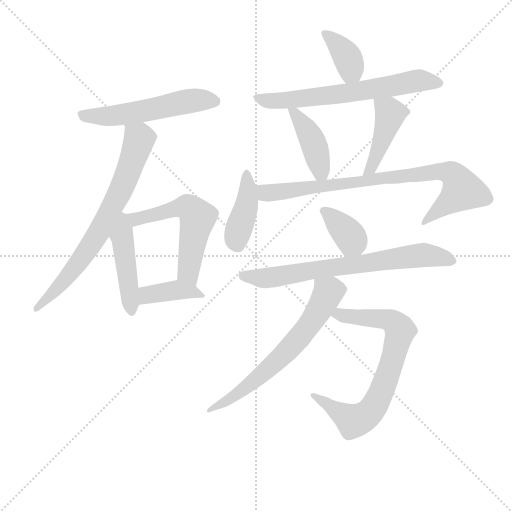
t = 0.00 s
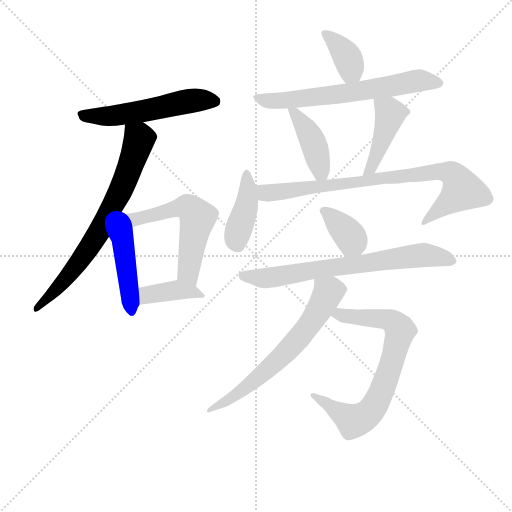
t = 2.11 s
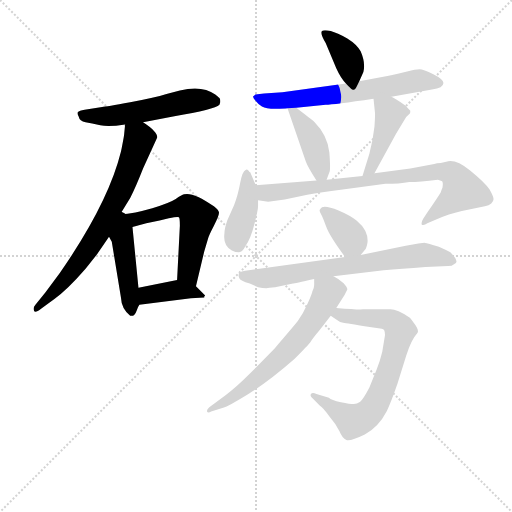
t = 4.22 s
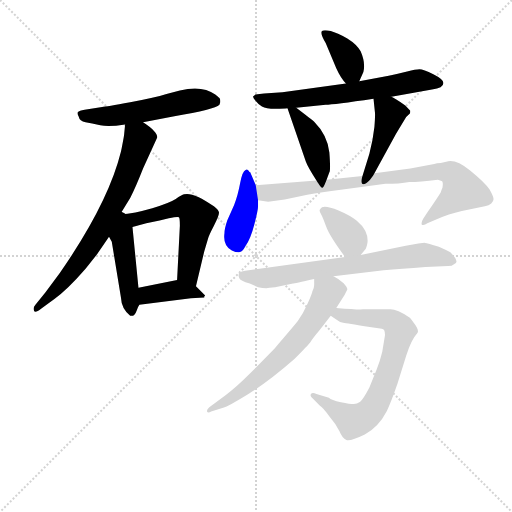
t = 6.32 s
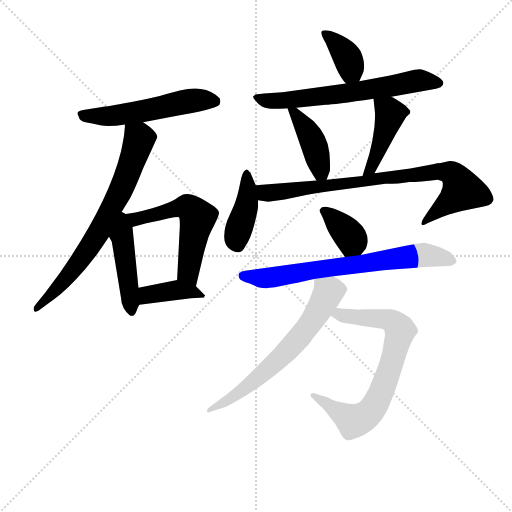
t = 8.43 s
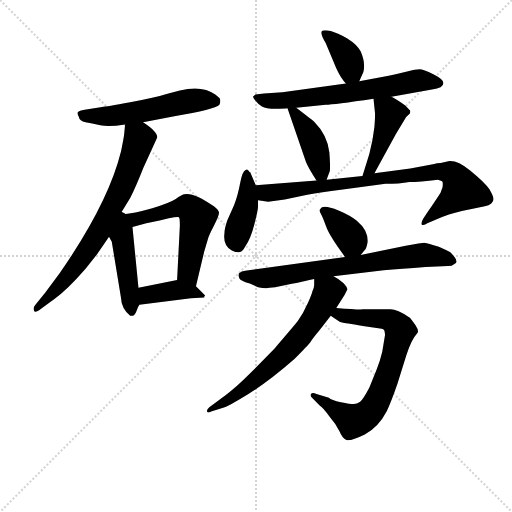
t = 10.54 s

The animated SVG that drew these frames (rendered in a browser with its animation timeline set to each time). Animation: 15 CSS @keyframes rules; one cycle of 10.54 s.

<svg version="1.1" viewBox="0 0 1024 1024" xmlns="http://www.w3.org/2000/svg">
  <g stroke="lightgray" stroke-dasharray="1,1" stroke-width="1" transform="scale(4, 4)">
    <line x1="0" y1="0" x2="256" y2="256"></line>
    <line x1="256" y1="0" x2="0" y2="256"></line>
    <line x1="128" y1="0" x2="128" y2="256"></line>
    <line x1="0" y1="128" x2="256" y2="128"></line>
  </g>
<g transform="scale(0.92, -0.92) translate(60, -900)">
   <style type="text/css">
    @keyframes keyframes0 {
      from {
       stroke: blue;
       stroke-dashoffset: 551;
       stroke-width: 128;
       }
       64% {
       animation-timing-function: step-end;
       stroke: blue;
       stroke-dashoffset: 0;
       stroke-width: 128;
       }
       to {
       stroke: black;
       stroke-width: 1024;
       }
       }
       #make-me-a-hanzi-animation-0 {
         animation: keyframes0 0.698405s both;
         animation-delay: 0.000000s;
         animation-timing-function: linear;
       }
    @keyframes keyframes1 {
      from {
       stroke: blue;
       stroke-dashoffset: 728;
       stroke-width: 128;
       }
       70% {
       animation-timing-function: step-end;
       stroke: blue;
       stroke-dashoffset: 0;
       stroke-width: 128;
       }
       to {
       stroke: black;
       stroke-width: 1024;
       }
       }
       #make-me-a-hanzi-animation-1 {
         animation: keyframes1 0.842448s both;
         animation-delay: 0.698405s;
         animation-timing-function: linear;
       }
    @keyframes keyframes2 {
      from {
       stroke: blue;
       stroke-dashoffset: 459;
       stroke-width: 128;
       }
       60% {
       animation-timing-function: step-end;
       stroke: blue;
       stroke-dashoffset: 0;
       stroke-width: 128;
       }
       to {
       stroke: black;
       stroke-width: 1024;
       }
       }
       #make-me-a-hanzi-animation-2 {
         animation: keyframes2 0.623535s both;
         animation-delay: 1.540853s;
         animation-timing-function: linear;
       }
    @keyframes keyframes3 {
      from {
       stroke: blue;
       stroke-dashoffset: 578;
       stroke-width: 128;
       }
       65% {
       animation-timing-function: step-end;
       stroke: blue;
       stroke-dashoffset: 0;
       stroke-width: 128;
       }
       to {
       stroke: black;
       stroke-width: 1024;
       }
       }
       #make-me-a-hanzi-animation-3 {
         animation: keyframes3 0.720378s both;
         animation-delay: 2.164388s;
         animation-timing-function: linear;
       }
    @keyframes keyframes4 {
      from {
       stroke: blue;
       stroke-dashoffset: 395;
       stroke-width: 128;
       }
       56% {
       animation-timing-function: step-end;
       stroke: blue;
       stroke-dashoffset: 0;
       stroke-width: 128;
       }
       to {
       stroke: black;
       stroke-width: 1024;
       }
       }
       #make-me-a-hanzi-animation-4 {
         animation: keyframes4 0.571452s both;
         animation-delay: 2.884766s;
         animation-timing-function: linear;
       }
    @keyframes keyframes5 {
      from {
       stroke: blue;
       stroke-dashoffset: 376;
       stroke-width: 128;
       }
       55% {
       animation-timing-function: step-end;
       stroke: blue;
       stroke-dashoffset: 0;
       stroke-width: 128;
       }
       to {
       stroke: black;
       stroke-width: 1024;
       }
       }
       #make-me-a-hanzi-animation-5 {
         animation: keyframes5 0.555990s both;
         animation-delay: 3.456217s;
         animation-timing-function: linear;
       }
    @keyframes keyframes6 {
      from {
       stroke: blue;
       stroke-dashoffset: 657;
       stroke-width: 128;
       }
       68% {
       animation-timing-function: step-end;
       stroke: blue;
       stroke-dashoffset: 0;
       stroke-width: 128;
       }
       to {
       stroke: black;
       stroke-width: 1024;
       }
       }
       #make-me-a-hanzi-animation-6 {
         animation: keyframes6 0.784668s both;
         animation-delay: 4.012207s;
         animation-timing-function: linear;
       }
    @keyframes keyframes7 {
      from {
       stroke: blue;
       stroke-dashoffset: 422;
       stroke-width: 128;
       }
       58% {
       animation-timing-function: step-end;
       stroke: blue;
       stroke-dashoffset: 0;
       stroke-width: 128;
       }
       to {
       stroke: black;
       stroke-width: 1024;
       }
       }
       #make-me-a-hanzi-animation-7 {
         animation: keyframes7 0.593424s both;
         animation-delay: 4.796875s;
         animation-timing-function: linear;
       }
    @keyframes keyframes8 {
      from {
       stroke: blue;
       stroke-dashoffset: 437;
       stroke-width: 128;
       }
       59% {
       animation-timing-function: step-end;
       stroke: blue;
       stroke-dashoffset: 0;
       stroke-width: 128;
       }
       to {
       stroke: black;
       stroke-width: 1024;
       }
       }
       #make-me-a-hanzi-animation-8 {
         animation: keyframes8 0.605632s both;
         animation-delay: 5.390299s;
         animation-timing-function: linear;
       }
    @keyframes keyframes9 {
      from {
       stroke: blue;
       stroke-dashoffset: 417;
       stroke-width: 128;
       }
       58% {
       animation-timing-function: step-end;
       stroke: blue;
       stroke-dashoffset: 0;
       stroke-width: 128;
       }
       to {
       stroke: black;
       stroke-width: 1024;
       }
       }
       #make-me-a-hanzi-animation-9 {
         animation: keyframes9 0.589355s both;
         animation-delay: 5.995931s;
         animation-timing-function: linear;
       }
    @keyframes keyframes10 {
      from {
       stroke: blue;
       stroke-dashoffset: 833;
       stroke-width: 128;
       }
       73% {
       animation-timing-function: step-end;
       stroke: blue;
       stroke-dashoffset: 0;
       stroke-width: 128;
       }
       to {
       stroke: black;
       stroke-width: 1024;
       }
       }
       #make-me-a-hanzi-animation-10 {
         animation: keyframes10 0.927897s both;
         animation-delay: 6.585286s;
         animation-timing-function: linear;
       }
    @keyframes keyframes11 {
      from {
       stroke: blue;
       stroke-dashoffset: 369;
       stroke-width: 128;
       }
       55% {
       animation-timing-function: step-end;
       stroke: blue;
       stroke-dashoffset: 0;
       stroke-width: 128;
       }
       to {
       stroke: black;
       stroke-width: 1024;
       }
       }
       #make-me-a-hanzi-animation-11 {
         animation: keyframes11 0.550293s both;
         animation-delay: 7.513184s;
         animation-timing-function: linear;
       }
    @keyframes keyframes12 {
      from {
       stroke: blue;
       stroke-dashoffset: 718;
       stroke-width: 128;
       }
       70% {
       animation-timing-function: step-end;
       stroke: blue;
       stroke-dashoffset: 0;
       stroke-width: 128;
       }
       to {
       stroke: black;
       stroke-width: 1024;
       }
       }
       #make-me-a-hanzi-animation-12 {
         animation: keyframes12 0.834310s both;
         animation-delay: 8.063477s;
         animation-timing-function: linear;
       }
    @keyframes keyframes13 {
      from {
       stroke: blue;
       stroke-dashoffset: 743;
       stroke-width: 128;
       }
       71% {
       animation-timing-function: step-end;
       stroke: blue;
       stroke-dashoffset: 0;
       stroke-width: 128;
       }
       to {
       stroke: black;
       stroke-width: 1024;
       }
       }
       #make-me-a-hanzi-animation-13 {
         animation: keyframes13 0.854655s both;
         animation-delay: 8.897786s;
         animation-timing-function: linear;
       }
    @keyframes keyframes14 {
      from {
       stroke: blue;
       stroke-dashoffset: 656;
       stroke-width: 128;
       }
       68% {
       animation-timing-function: step-end;
       stroke: blue;
       stroke-dashoffset: 0;
       stroke-width: 128;
       }
       to {
       stroke: black;
       stroke-width: 1024;
       }
       }
       #make-me-a-hanzi-animation-14 {
         animation: keyframes14 0.783854s both;
         animation-delay: 9.752441s;
         animation-timing-function: linear;
       }
</style>
<path d="M 251.0 634.5 L 319.0 647.5 Q 407.0 662.5 417.0 672.5 L 419.0 678.5 Q 419.0 683.5 418.0 685.5 Q 417.0 687.5 408.0 694.5 Q 380.0 715.5 331.0 703.5 L 302.0 695.5 Q 276.0 687.5 223.0 677.5 Q 170.0 667.5 162.0 667.5 L 124.0 661.5 Q 112.0 659.5 109.5 656.5 Q 107.0 653.5 111.0 646.5 Q 113.0 636.5 126.0 634.0 Q 139.0 631.5 158.0 627.5 Q 177.0 623.5 212.0 629.5 L 251.0 634.5 Z" fill="lightgray"></path> 
<path d="M 201.0 433.5 L 223.0 469.5 Q 235.0 492.5 251.0 533.5 L 282.0 601.5 Q 282.0 614.5 251.0 634.5 C 226.0 651.5 215.0 659.5 212.0 629.5 L 210.0 609.5 Q 210.0 605.5 203.0 570.5 Q 175.0 457.5 70.0 306.5 L 39.0 264.5 L 17.0 237.5 Q 11.0 230.5 14.0 224.5 Q 16.0 218.5 30.0 229.5 L 59.0 250.5 Q 86.0 269.5 126.0 315.5 L 151.0 347.5 L 177.0 385.5 L 201.0 433.5 Z" fill="lightgray"></path> 
<path d="M 177.0 385.5 L 183.0 374.5 L 203.0 252.5 Q 204.0 228.5 223.0 213.5 L 229.0 213.5 Q 233.0 214.5 237.0 224.5 Q 240.0 233.5 243.0 237.5 C 244.0 239.5 244.0 244.5 241.0 274.5 L 228.0 406.5 C 223.0 459.5 141.0 451.5 177.0 385.5 Z" fill="lightgray"></path> 
<path d="M 228.0 406.5 L 258.0 414.5 L 287.0 420.5 L 307.0 425.5 Q 327.0 429.5 329.0 427.5 Q 331.0 425.5 331.0 409.5 L 325.0 291.5 C 323.0 261.5 359.0 248.5 366.0 277.5 L 384.0 353.5 Q 390.0 373.5 392.0 380.5 Q 393.0 386.5 405.0 409.5 Q 417.0 432.5 416.0 438.5 Q 415.0 443.5 405.0 451.5 Q 359.0 483.5 340.0 477.5 Q 335.0 476.5 322.0 467.5 Q 308.0 458.5 271.0 447.5 Q 233.0 436.5 201.0 433.5 C 171.0 430.5 199.0 398.5 228.0 406.5 Z" fill="lightgray"></path> 
<path d="M 243.0 237.5 L 355.0 251.5 L 384.0 253.5 L 384.0 255.5 L 386.0 257.5 L 366.0 277.5 C 347.0 296.5 347.0 296.5 325.0 291.5 L 241.0 274.5 C 212.0 268.5 213.0 233.5 243.0 237.5 Z" fill="lightgray"></path> 
<path d="M 721.0 723.5 L 730.0 743.5 Q 735.0 763.5 724.0 788.5 Q 716.0 803.5 695.0 816.5 Q 673.0 828.5 659.0 832.5 Q 644.0 835.5 640.0 832.5 Q 635.0 828.5 648.0 806.5 L 671.0 751.5 Q 681.0 729.5 692.0 718.5 C 710.0 699.5 710.0 699.5 721.0 723.5 Z" fill="lightgray"></path> 
<path d="M 791.0 689.5 L 879.0 705.5 Q 904.0 708.5 904.0 719.5 Q 904.0 727.5 882.0 738.5 Q 860.0 749.5 852.0 749.5 Q 844.0 749.5 825.0 744.5 Q 806.0 739.5 785.0 735.5 L 721.0 723.5 L 692.0 718.5 L 554.0 699.5 L 514.0 696.5 L 495.0 694.5 Q 492.0 691.5 490.5 690.5 Q 489.0 689.5 495.0 681.5 Q 501.0 673.5 509.5 668.5 Q 518.0 663.5 538.5 663.5 Q 559.0 663.5 565.0 664.5 L 584.0 665.5 L 648.0 672.5 Q 665.0 672.5 752.0 685.5 L 791.0 689.5 Z" fill="lightgray"></path> 
<path d="M 565.0 664.5 L 605.0 548.5 Q 609.0 537.5 628.0 507.5 C 641.0 486.5 641.0 486.5 650.0 509.5 L 656.0 525.5 Q 659.0 529.5 656.0 568.5 Q 652.0 606.5 623.0 635.5 Q 618.0 639.5 584.0 665.5 C 560.0 683.5 558.0 685.5 565.0 664.5 Z" fill="lightgray"></path> 
<path d="M 754.0 523.5 L 801.0 609.5 L 823.0 645.5 L 831.0 653.5 Q 832.0 654.5 832.0 659.5 L 821.0 670.5 Q 797.0 687.5 791.0 689.5 C 764.0 702.5 749.0 710.5 752.0 685.5 L 755.0 656.5 Q 756.0 651.5 754.0 624.5 Q 751.0 596.5 743.0 565.5 L 728.0 517.5 C 719.0 488.5 740.0 497.5 754.0 523.5 Z" fill="lightgray"></path> 
<path d="M 496.0 497.5 L 484.0 525.5 Q 482.0 525.5 481.0 528.5 Q 476.0 533.5 474.0 530.5 Q 467.0 528.5 462.0 501.5 Q 457.0 474.5 449.0 454.5 L 434.0 420.5 Q 428.0 402.5 428.0 393.5 Q 424.0 366.5 444.0 355.5 Q 452.0 351.5 459.5 351.5 Q 467.0 351.5 474.0 365.5 Q 485.0 381.5 493.0 412.5 Q 501.0 443.5 501.0 451.5 L 501.0 464.5 L 496.0 497.5 Z" fill="lightgray"></path> 
<path d="M 830.0 504.5 Q 852.0 504.5 892.0 509.5 L 900.0 506.5 Q 904.0 506.5 902.0 492.5 L 900.0 487.5 L 898.0 481.5 Q 890.0 468.5 870.0 439.5 L 860.0 424.5 Q 855.0 416.5 857.0 411.5 Q 862.0 409.5 869.0 414.5 L 892.0 424.5 Q 914.0 434.5 944.0 441.5 L 994.0 451.5 Q 1003.0 452.5 1008.0 457.5 Q 1013.0 462.5 1013.0 467.5 Q 1013.0 472.5 1004.0 488.5 Q 994.0 503.5 962.0 529.5 Q 930.0 555.5 910.0 548.5 L 898.0 545.5 Q 889.0 545.5 884.0 543.5 L 832.0 533.5 L 754.0 523.5 L 728.0 517.5 L 650.0 509.5 L 628.0 507.5 L 496.0 497.5 C 466.0 495.5 471.0 468.5 501.0 464.5 L 523.0 461.5 L 559.0 466.5 L 608.0 476.5 Q 638.0 482.5 681.0 487.5 L 778.0 500.5 Q 808.0 500.5 830.0 504.5 Z" fill="lightgray"></path> 
<path d="M 724.0 345.5 L 733.0 356.5 Q 737.0 360.5 739.0 373.5 Q 740.0 386.5 734.0 398.5 Q 728.0 409.5 715.0 420.5 Q 702.0 431.5 676.0 442.5 Q 649.0 453.5 640.0 449.5 Q 636.0 445.5 635.0 443.5 Q 634.0 441.5 638.0 434.5 Q 642.0 427.5 649.0 407.5 Q 656.0 387.5 690.0 341.5 C 705.0 321.5 705.0 322.5 724.0 345.5 Z" fill="lightgray"></path> 
<path d="M 665.0 299.5 L 774.0 312.5 Q 811.0 315.5 865.0 319.5 L 914.0 321.5 Q 923.0 321.5 927.0 325.5 Q 934.0 328.5 932.0 332.5 Q 932.0 338.5 919.0 351.5 Q 910.0 356.5 894.0 363.5 Q 869.0 371.5 864.0 372.0 Q 859.0 372.5 822.0 365.5 L 724.0 345.5 L 690.0 341.5 L 473.0 311.5 Q 465.0 311.5 459.0 305.5 L 459.0 302.5 Q 458.0 301.5 460.0 295.5 Q 462.0 289.5 483.0 283.5 L 501.0 275.5 Q 511.0 273.5 519.0 273.5 L 526.0 274.5 L 538.0 275.5 L 577.0 283.5 Q 579.0 283.5 623.0 293.5 L 665.0 299.5 Z" fill="lightgray"></path> 
<path d="M 659.0 213.5 L 671.0 205.5 Q 678.0 199.5 686.0 198.5 Q 694.0 197.5 740.0 189.5 L 770.0 185.5 Q 777.0 185.5 777.0 171.5 L 771.0 135.5 Q 766.0 114.5 759.0 97.5 L 743.0 57.5 Q 730.0 32.5 723.0 26.5 Q 716.0 21.5 709.0 21.5 Q 701.0 21.5 681.0 25.5 Q 660.0 30.5 655.0 35.5 L 628.0 43.5 Q 619.0 47.5 616.0 43.5 Q 613.0 39.5 620.0 33.5 L 635.0 18.5 Q 642.0 14.5 657.0 -6.5 Q 671.0 -22.5 678.0 -37.5 Q 684.0 -52.5 693.0 -56.5 Q 702.0 -59.5 733.0 -44.5 Q 763.0 -28.5 781.0 6.5 Q 789.0 22.5 804.0 65.5 L 823.0 126.5 Q 834.0 161.5 847.0 175.5 Q 852.0 179.5 843.0 193.5 Q 833.0 207.5 831.0 209.5 Q 803.0 227.5 789.0 227.5 L 729.0 227.5 Q 719.0 226.5 671.0 230.5 C 641.0 232.5 634.0 230.5 659.0 213.5 Z" fill="lightgray"></path> 
<path d="M 623.0 293.5 L 623.0 280.5 Q 623.0 274.5 619.0 266.5 Q 619.0 263.5 609.0 240.5 Q 599.0 217.5 587.0 201.5 Q 574.0 185.5 537.0 142.5 L 485.0 89.5 Q 452.0 56.5 431.0 41.5 L 395.0 14.5 Q 389.0 9.5 390.0 5.5 Q 392.0 1.5 399.0 5.5 L 425.0 13.5 Q 436.0 16.5 480.0 43.5 Q 524.0 70.5 580.0 119.5 Q 610.0 149.5 615.0 156.5 Q 619.0 163.5 635.0 182.5 L 659.0 213.5 L 671.0 230.5 L 689.0 258.5 L 695.0 270.5 Q 696.0 274.5 687.0 284.5 Q 677.0 293.5 665.0 299.5 C 639.0 314.5 623.0 323.5 623.0 293.5 Z" fill="lightgray"></path> 
      <clipPath id="make-me-a-hanzi-clip-0">
      <path d="M 251.0 634.5 L 319.0 647.5 Q 407.0 662.5 417.0 672.5 L 419.0 678.5 Q 419.0 683.5 418.0 685.5 Q 417.0 687.5 408.0 694.5 Q 380.0 715.5 331.0 703.5 L 302.0 695.5 Q 276.0 687.5 223.0 677.5 Q 170.0 667.5 162.0 667.5 L 124.0 661.5 Q 112.0 659.5 109.5 656.5 Q 107.0 653.5 111.0 646.5 Q 113.0 636.5 126.0 634.0 Q 139.0 631.5 158.0 627.5 Q 177.0 623.5 212.0 629.5 L 251.0 634.5 Z" fill="lightgray"></path>
      </clipPath>
      <path clip-path="url(#make-me-a-hanzi-clip-0)" d="M 119.0 652.5 L 187.0 647.5 L 360.0 682.5 L 410.0 678.5 " fill="none" id="make-me-a-hanzi-animation-0" stroke-dasharray="423 846" stroke-linecap="round"></path>

      <clipPath id="make-me-a-hanzi-clip-1">
      <path d="M 201.0 433.5 L 223.0 469.5 Q 235.0 492.5 251.0 533.5 L 282.0 601.5 Q 282.0 614.5 251.0 634.5 C 226.0 651.5 215.0 659.5 212.0 629.5 L 210.0 609.5 Q 210.0 605.5 203.0 570.5 Q 175.0 457.5 70.0 306.5 L 39.0 264.5 L 17.0 237.5 Q 11.0 230.5 14.0 224.5 Q 16.0 218.5 30.0 229.5 L 59.0 250.5 Q 86.0 269.5 126.0 315.5 L 151.0 347.5 L 177.0 385.5 L 201.0 433.5 Z" fill="lightgray"></path>
      </clipPath>
      <path clip-path="url(#make-me-a-hanzi-clip-1)" d="M 219.0 623.5 L 243.0 598.5 L 198.0 476.5 L 122.0 344.5 L 48.0 255.5 L 18.0 230.5 " fill="none" id="make-me-a-hanzi-animation-1" stroke-dasharray="600 1200" stroke-linecap="round"></path>

      <clipPath id="make-me-a-hanzi-clip-2">
      <path d="M 177.0 385.5 L 183.0 374.5 L 203.0 252.5 Q 204.0 228.5 223.0 213.5 L 229.0 213.5 Q 233.0 214.5 237.0 224.5 Q 240.0 233.5 243.0 237.5 C 244.0 239.5 244.0 244.5 241.0 274.5 L 228.0 406.5 C 223.0 459.5 141.0 451.5 177.0 385.5 Z" fill="lightgray"></path>
      </clipPath>
      <path clip-path="url(#make-me-a-hanzi-clip-2)" d="M 202.0 425.5 L 226.0 223.5 " fill="none" id="make-me-a-hanzi-animation-2" stroke-dasharray="331 662" stroke-linecap="round"></path>

      <clipPath id="make-me-a-hanzi-clip-3">
      <path d="M 228.0 406.5 L 258.0 414.5 L 287.0 420.5 L 307.0 425.5 Q 327.0 429.5 329.0 427.5 Q 331.0 425.5 331.0 409.5 L 325.0 291.5 C 323.0 261.5 359.0 248.5 366.0 277.5 L 384.0 353.5 Q 390.0 373.5 392.0 380.5 Q 393.0 386.5 405.0 409.5 Q 417.0 432.5 416.0 438.5 Q 415.0 443.5 405.0 451.5 Q 359.0 483.5 340.0 477.5 Q 335.0 476.5 322.0 467.5 Q 308.0 458.5 271.0 447.5 Q 233.0 436.5 201.0 433.5 C 171.0 430.5 199.0 398.5 228.0 406.5 Z" fill="lightgray"></path>
      </clipPath>
      <path clip-path="url(#make-me-a-hanzi-clip-3)" d="M 208.0 431.5 L 233.0 422.5 L 340.0 450.5 L 355.0 445.5 L 370.0 427.5 L 349.0 308.5 L 361.0 286.5 " fill="none" id="make-me-a-hanzi-animation-3" stroke-dasharray="450 900" stroke-linecap="round"></path>

      <clipPath id="make-me-a-hanzi-clip-4">
      <path d="M 243.0 237.5 L 355.0 251.5 L 384.0 253.5 L 384.0 255.5 L 386.0 257.5 L 366.0 277.5 C 347.0 296.5 347.0 296.5 325.0 291.5 L 241.0 274.5 C 212.0 268.5 213.0 233.5 243.0 237.5 Z" fill="lightgray"></path>
      </clipPath>
      <path clip-path="url(#make-me-a-hanzi-clip-4)" d="M 249.0 244.5 L 266.0 260.5 L 322.0 269.5 L 380.0 261.5 " fill="none" id="make-me-a-hanzi-animation-4" stroke-dasharray="267 534" stroke-linecap="round"></path>

      <clipPath id="make-me-a-hanzi-clip-5">
      <path d="M 721.0 723.5 L 730.0 743.5 Q 735.0 763.5 724.0 788.5 Q 716.0 803.5 695.0 816.5 Q 673.0 828.5 659.0 832.5 Q 644.0 835.5 640.0 832.5 Q 635.0 828.5 648.0 806.5 L 671.0 751.5 Q 681.0 729.5 692.0 718.5 C 710.0 699.5 710.0 699.5 721.0 723.5 Z" fill="lightgray"></path>
      </clipPath>
      <path clip-path="url(#make-me-a-hanzi-clip-5)" d="M 644.0 827.5 L 695.0 775.5 L 703.0 749.5 L 697.0 730.5 " fill="none" id="make-me-a-hanzi-animation-5" stroke-dasharray="248 496" stroke-linecap="round"></path>

      <clipPath id="make-me-a-hanzi-clip-6">
      <path d="M 791.0 689.5 L 879.0 705.5 Q 904.0 708.5 904.0 719.5 Q 904.0 727.5 882.0 738.5 Q 860.0 749.5 852.0 749.5 Q 844.0 749.5 825.0 744.5 Q 806.0 739.5 785.0 735.5 L 721.0 723.5 L 692.0 718.5 L 554.0 699.5 L 514.0 696.5 L 495.0 694.5 Q 492.0 691.5 490.5 690.5 Q 489.0 689.5 495.0 681.5 Q 501.0 673.5 509.5 668.5 Q 518.0 663.5 538.5 663.5 Q 559.0 663.5 565.0 664.5 L 584.0 665.5 L 648.0 672.5 Q 665.0 672.5 752.0 685.5 L 791.0 689.5 Z" fill="lightgray"></path>
      </clipPath>
      <path clip-path="url(#make-me-a-hanzi-clip-6)" d="M 497.0 688.5 L 547.0 680.5 L 697.0 697.5 L 849.0 724.5 L 894.0 719.5 " fill="none" id="make-me-a-hanzi-animation-6" stroke-dasharray="529 1058" stroke-linecap="round"></path>

      <clipPath id="make-me-a-hanzi-clip-7">
      <path d="M 565.0 664.5 L 605.0 548.5 Q 609.0 537.5 628.0 507.5 C 641.0 486.5 641.0 486.5 650.0 509.5 L 656.0 525.5 Q 659.0 529.5 656.0 568.5 Q 652.0 606.5 623.0 635.5 Q 618.0 639.5 584.0 665.5 C 560.0 683.5 558.0 685.5 565.0 664.5 Z" fill="lightgray"></path>
      </clipPath>
      <path clip-path="url(#make-me-a-hanzi-clip-7)" d="M 570.0 658.5 L 580.0 655.5 L 616.0 602.5 L 636.0 527.5 L 644.0 516.5 " fill="none" id="make-me-a-hanzi-animation-7" stroke-dasharray="294 588" stroke-linecap="round"></path>

      <clipPath id="make-me-a-hanzi-clip-8">
      <path d="M 754.0 523.5 L 801.0 609.5 L 823.0 645.5 L 831.0 653.5 Q 832.0 654.5 832.0 659.5 L 821.0 670.5 Q 797.0 687.5 791.0 689.5 C 764.0 702.5 749.0 710.5 752.0 685.5 L 755.0 656.5 Q 756.0 651.5 754.0 624.5 Q 751.0 596.5 743.0 565.5 L 728.0 517.5 C 719.0 488.5 740.0 497.5 754.0 523.5 Z" fill="lightgray"></path>
      </clipPath>
      <path clip-path="url(#make-me-a-hanzi-clip-8)" d="M 759.0 678.5 L 788.0 652.5 L 753.0 548.5 L 734.0 522.5 " fill="none" id="make-me-a-hanzi-animation-8" stroke-dasharray="309 618" stroke-linecap="round"></path>

      <clipPath id="make-me-a-hanzi-clip-9">
      <path d="M 496.0 497.5 L 484.0 525.5 Q 482.0 525.5 481.0 528.5 Q 476.0 533.5 474.0 530.5 Q 467.0 528.5 462.0 501.5 Q 457.0 474.5 449.0 454.5 L 434.0 420.5 Q 428.0 402.5 428.0 393.5 Q 424.0 366.5 444.0 355.5 Q 452.0 351.5 459.5 351.5 Q 467.0 351.5 474.0 365.5 Q 485.0 381.5 493.0 412.5 Q 501.0 443.5 501.0 451.5 L 501.0 464.5 L 496.0 497.5 Z" fill="lightgray"></path>
      </clipPath>
      <path clip-path="url(#make-me-a-hanzi-clip-9)" d="M 476.0 522.5 L 477.0 458.5 L 454.0 383.5 L 457.0 365.5 " fill="none" id="make-me-a-hanzi-animation-9" stroke-dasharray="289 578" stroke-linecap="round"></path>

      <clipPath id="make-me-a-hanzi-clip-10">
      <path d="M 830.0 504.5 Q 852.0 504.5 892.0 509.5 L 900.0 506.5 Q 904.0 506.5 902.0 492.5 L 900.0 487.5 L 898.0 481.5 Q 890.0 468.5 870.0 439.5 L 860.0 424.5 Q 855.0 416.5 857.0 411.5 Q 862.0 409.5 869.0 414.5 L 892.0 424.5 Q 914.0 434.5 944.0 441.5 L 994.0 451.5 Q 1003.0 452.5 1008.0 457.5 Q 1013.0 462.5 1013.0 467.5 Q 1013.0 472.5 1004.0 488.5 Q 994.0 503.5 962.0 529.5 Q 930.0 555.5 910.0 548.5 L 898.0 545.5 Q 889.0 545.5 884.0 543.5 L 832.0 533.5 L 754.0 523.5 L 728.0 517.5 L 650.0 509.5 L 628.0 507.5 L 496.0 497.5 C 466.0 495.5 471.0 468.5 501.0 464.5 L 523.0 461.5 L 559.0 466.5 L 608.0 476.5 Q 638.0 482.5 681.0 487.5 L 778.0 500.5 Q 808.0 500.5 830.0 504.5 Z" fill="lightgray"></path>
      </clipPath>
      <path clip-path="url(#make-me-a-hanzi-clip-10)" d="M 504.0 493.5 L 513.0 483.5 L 526.0 480.5 L 893.0 527.5 L 921.0 523.5 L 945.0 486.5 L 862.0 417.5 " fill="none" id="make-me-a-hanzi-animation-10" stroke-dasharray="705 1410" stroke-linecap="round"></path>

      <clipPath id="make-me-a-hanzi-clip-11">
      <path d="M 724.0 345.5 L 733.0 356.5 Q 737.0 360.5 739.0 373.5 Q 740.0 386.5 734.0 398.5 Q 728.0 409.5 715.0 420.5 Q 702.0 431.5 676.0 442.5 Q 649.0 453.5 640.0 449.5 Q 636.0 445.5 635.0 443.5 Q 634.0 441.5 638.0 434.5 Q 642.0 427.5 649.0 407.5 Q 656.0 387.5 690.0 341.5 C 705.0 321.5 705.0 322.5 724.0 345.5 Z" fill="lightgray"></path>
      </clipPath>
      <path clip-path="url(#make-me-a-hanzi-clip-11)" d="M 644.0 441.5 L 702.0 384.5 L 706.0 376.5 L 694.0 357.5 " fill="none" id="make-me-a-hanzi-animation-11" stroke-dasharray="241 482" stroke-linecap="round"></path>

      <clipPath id="make-me-a-hanzi-clip-12">
      <path d="M 665.0 299.5 L 774.0 312.5 Q 811.0 315.5 865.0 319.5 L 914.0 321.5 Q 923.0 321.5 927.0 325.5 Q 934.0 328.5 932.0 332.5 Q 932.0 338.5 919.0 351.5 Q 910.0 356.5 894.0 363.5 Q 869.0 371.5 864.0 372.0 Q 859.0 372.5 822.0 365.5 L 724.0 345.5 L 690.0 341.5 L 473.0 311.5 Q 465.0 311.5 459.0 305.5 L 459.0 302.5 Q 458.0 301.5 460.0 295.5 Q 462.0 289.5 483.0 283.5 L 501.0 275.5 Q 511.0 273.5 519.0 273.5 L 526.0 274.5 L 538.0 275.5 L 577.0 283.5 Q 579.0 283.5 623.0 293.5 L 665.0 299.5 Z" fill="lightgray"></path>
      </clipPath>
      <path clip-path="url(#make-me-a-hanzi-clip-12)" d="M 468.0 304.5 L 479.0 297.5 L 519.0 295.5 L 862.0 345.5 L 923.0 333.5 " fill="none" id="make-me-a-hanzi-animation-12" stroke-dasharray="590 1180" stroke-linecap="round"></path>

      <clipPath id="make-me-a-hanzi-clip-13">
      <path d="M 659.0 213.5 L 671.0 205.5 Q 678.0 199.5 686.0 198.5 Q 694.0 197.5 740.0 189.5 L 770.0 185.5 Q 777.0 185.5 777.0 171.5 L 771.0 135.5 Q 766.0 114.5 759.0 97.5 L 743.0 57.5 Q 730.0 32.5 723.0 26.5 Q 716.0 21.5 709.0 21.5 Q 701.0 21.5 681.0 25.5 Q 660.0 30.5 655.0 35.5 L 628.0 43.5 Q 619.0 47.5 616.0 43.5 Q 613.0 39.5 620.0 33.5 L 635.0 18.5 Q 642.0 14.5 657.0 -6.5 Q 671.0 -22.5 678.0 -37.5 Q 684.0 -52.5 693.0 -56.5 Q 702.0 -59.5 733.0 -44.5 Q 763.0 -28.5 781.0 6.5 Q 789.0 22.5 804.0 65.5 L 823.0 126.5 Q 834.0 161.5 847.0 175.5 Q 852.0 179.5 843.0 193.5 Q 833.0 207.5 831.0 209.5 Q 803.0 227.5 789.0 227.5 L 729.0 227.5 Q 719.0 226.5 671.0 230.5 C 641.0 232.5 634.0 230.5 659.0 213.5 Z" fill="lightgray"></path>
      </clipPath>
      <path clip-path="url(#make-me-a-hanzi-clip-13)" d="M 668.0 213.5 L 681.0 218.5 L 790.0 201.5 L 810.0 181.5 L 801.0 143.5 L 769.0 46.5 L 745.0 5.5 L 721.0 -11.5 L 708.0 -15.5 L 622.0 40.5 " fill="none" id="make-me-a-hanzi-animation-13" stroke-dasharray="615 1230" stroke-linecap="round"></path>

      <clipPath id="make-me-a-hanzi-clip-14">
      <path d="M 623.0 293.5 L 623.0 280.5 Q 623.0 274.5 619.0 266.5 Q 619.0 263.5 609.0 240.5 Q 599.0 217.5 587.0 201.5 Q 574.0 185.5 537.0 142.5 L 485.0 89.5 Q 452.0 56.5 431.0 41.5 L 395.0 14.5 Q 389.0 9.5 390.0 5.5 Q 392.0 1.5 399.0 5.5 L 425.0 13.5 Q 436.0 16.5 480.0 43.5 Q 524.0 70.5 580.0 119.5 Q 610.0 149.5 615.0 156.5 Q 619.0 163.5 635.0 182.5 L 659.0 213.5 L 671.0 230.5 L 689.0 258.5 L 695.0 270.5 Q 696.0 274.5 687.0 284.5 Q 677.0 293.5 665.0 299.5 C 639.0 314.5 623.0 323.5 623.0 293.5 Z" fill="lightgray"></path>
      </clipPath>
      <path clip-path="url(#make-me-a-hanzi-clip-14)" d="M 631.0 287.5 L 652.0 262.5 L 593.0 169.5 L 546.0 118.5 L 464.0 47.5 L 395.0 8.5 " fill="none" id="make-me-a-hanzi-animation-14" stroke-dasharray="528 1056" stroke-linecap="round"></path>

</g>
</svg>
